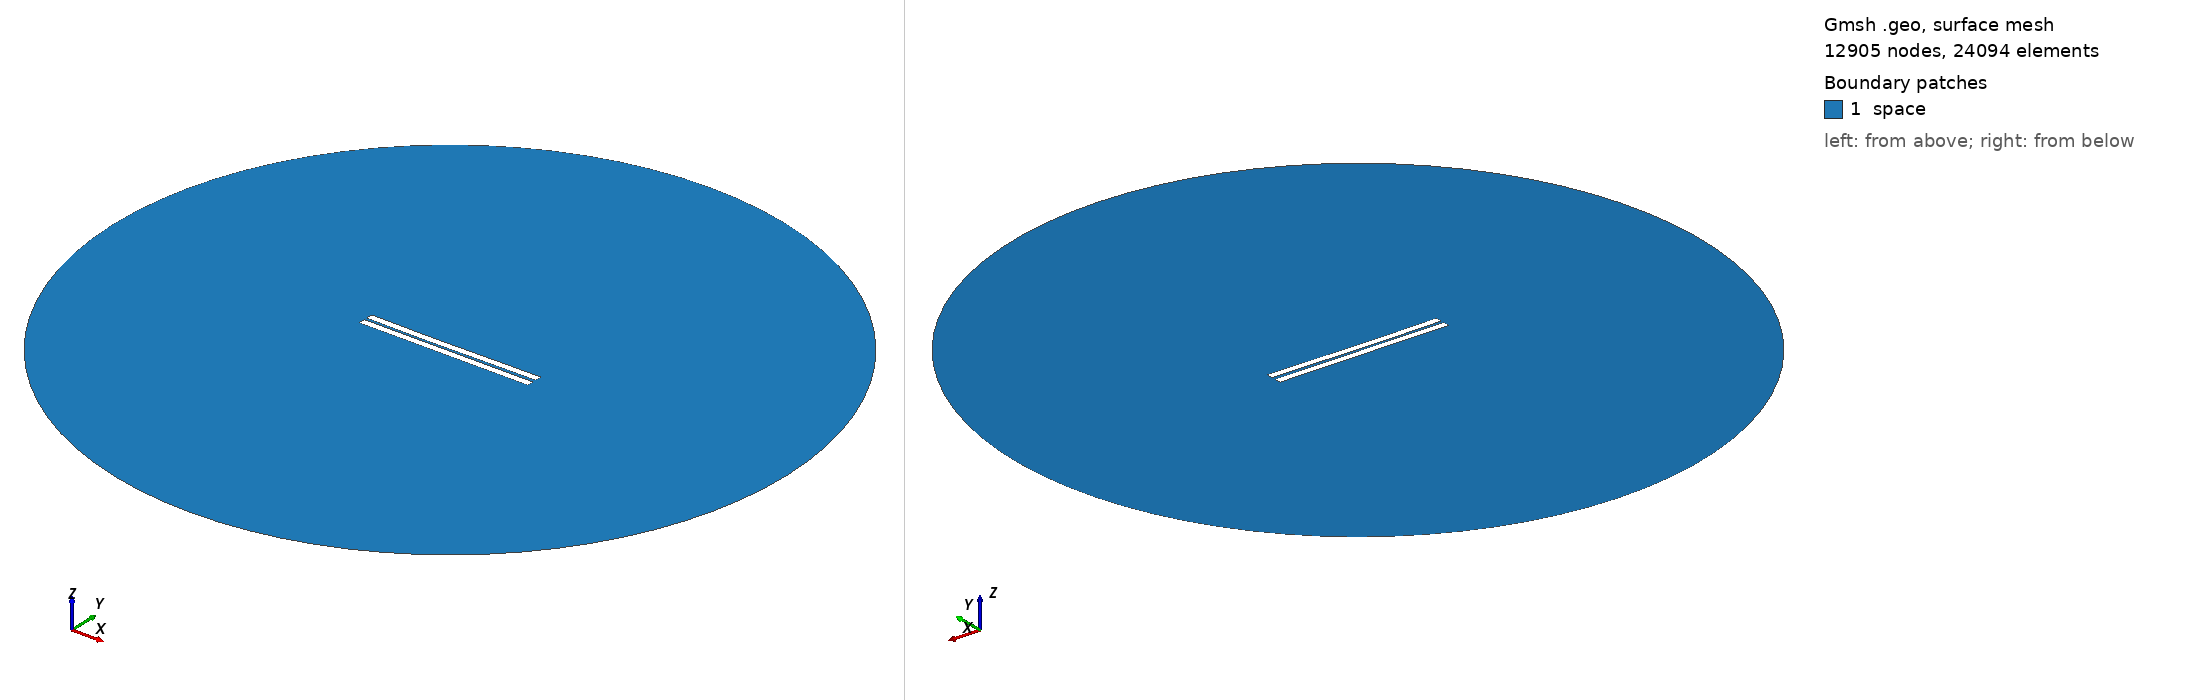

Gmsh geometry script, surface-meshed: 12905 nodes, 24094 surface elements. Boundary patches (legend numbers): 1 space. Left view from above one corner, right view from below the opposite corner. Legend entries are the model's physical surfaces. The drawing asked Gmsh for element sizes between 1% and 20% of the model's largest extent; the script's own settings can give other sizes.

=== 383.geo (drawn) ===
//---------------------------------------
// Geometry kernel
//---------------------------------------

SetFactory("OpenCASCADE");



//---------------------------------------
// Parameters of the geometry
//---------------------------------------

// Overetch of the upper plate
overetch = 0.0;

// Distance between the plates
distance = 1.5;

// Discretization over the x axis (for the deformation)
nx = 50; 

// Length of the plate
L = 100 - overetch; 

// Number of modes
n = 4; 

// 1st mode coefficient
coeff(1) = 0.07499999999999998;
beta(1) = 0.596864 * 3.1415926535 / L;

// 2nd mode coefficient
coeff(2) = -0.15;
beta(2) = 1.49418 * 3.1415926535 / L;

// 3rd mode coefficient
coeff(3) = -0.075;
beta(3) = 2.50025 * 3.1415926535 / L;

// 4th mode coefficient
coeff(4) = 0.0;
beta(4) = 3.49999 * 3.1415926535 / L;



//---------------------------------------
// Upper plate (deformed rectangle)
//---------------------------------------

// Coordiantes of the upper plate
xmin = -50;
xmax = 50 - overetch;

// Height of the upper plate
yheight = 4 - 2 * overetch;

// Indexes of the points
UpperID[] = {};
LowerID[] = {};
LeftID[] = {};
RightID[] = {};

// Point index
p = 1;

// Horizontal edges
For i In {1:nx}
    x = xmin + (i-1)*(xmax - xmin)/(nx-1);

    y_bottom = distance / 2 + overetch;
    For j In {1:n}
        C = (Cosh(beta(j)*L) + Cos(beta(j)*L)) / (Sinh(beta(j)*L) + Sin(beta(j)*L));
        y_bottom  = y_bottom + coeff(j) * (Cosh(beta(j)*(x+50)) - Cos(beta(j)*(x+50)) - C * (Sinh(beta(j)*(x+50)) - Sin(beta(j)*(x+50))));
    EndFor

    y_top = y_bottom + yheight;

    Point(p) = {x, y_top, 0, 1.0};
    UpperID[i] = p;
    p = p + 1;

    Point(p) = {x, y_bottom, 0, 1.0};
    LowerID[i] = p;
    p = p + 1;
EndFor

// Create point lists
UpperPts[] = {}; LowerPts[] = {};
For i In {1:nx}
  UpperPts[] += {UpperID[i]};
  LowerPts[] += {LowerID[i]};
EndFor

// Build splines
Spline(1) = {UpperPts[]};
Spline(2) = {LowerPts[]};
Line(3) = {LowerPts[nx-1], UpperPts[nx-1]};
Line(4) = {LowerPts[0], UpperPts[0]};

// Build the plane surface
Curve Loop(1) = {2, 3, -1, -4};
Plane Surface(1) = {1};



//---------------------------------------
// Lower plate (rectangle)
//---------------------------------------

// Vertices
Point(1001) = {-50, -1, 0, 1.0};
Point(1002) = { 50, -1, 0, 1.0};
Point(1003) = { 50,  -5, 0, 1.0};
Point(1004) = {-50,  -5, 0, 1.0};

// Edges
Line(5) = {1001, 1002};
Line(6) = {1002, 1003};
Line(7) = {1003, 1004};
Line(8) = {1004, 1001};

// Plane surface
Line Loop(2) = {5, 6, 7, 8};
Plane Surface(2) = {2}; 



//---------------------------------------
// Outer (fictious) boundary
//---------------------------------------

// Points
Point(1005) = {0, 0, 0};       // Center
Point(1006) = {200, 0, 0};     // Start point
Point(1007) = {0, 200, 0};     // 90 degrees
Point(1008) = {-200, 0, 0};    // 180 degrees
Point(1009) = {0, -200, 0};    // 270 degrees

// Circle arcs (each needs start, center, end)
Circle(9) = {1006, 1005, 1007};
Circle(10) = {1007, 1005, 1008};
Circle(11) = {1008, 1005, 1009};
Circle(12) = {1009, 1005, 1006};

// Plane surface for the entire domain
Curve Loop(3) = {9, 10, 11, 12};
Surface(3) = {3};

// Subtract the plates from the whole domain to obtain the actual domain where we want to solve the equations
BooleanDifference{ Surface{3}; Delete; }{ Surface{1}; Surface{2}; Delete; }




//---------------------------------------
// Transfinite Lines/Curves
//---------------------------------------

// Set the number of points on the boundaries
r = 7;

// Plates
Transfinite Curve {1, 2} = 50*r Using Progression 1;
Transfinite Curve {3, 4} = 2*r Using Progression 1;
Transfinite Line {5, 7} = 50*r Using Progression 1;
Transfinite Line {6, 8} = 2*r Using Progression 1;

// Outer boundary
Transfinite Line {9, 10, 11, 12} = 20 Using Progression 1;



//---------------------------------------
// Physical groups
//---------------------------------------                

// Physical curves (boundaries)
Physical Line("force_segment", 10) = {2};
Physical Line("upper_plate", 11) = {1, 3, 4};
Physical Line("lower_plate", 12) = {5, 6, 7, 8};
Physical Line("boundary", 20) = {9, 10, 11, 12};

// Physical Surfaces
Physical Surface("space", 30) = {3};



//---------------------------------------
// 6. Generate the Mesh
//---------------------------------------

// 2D mesh generation
Mesh 2;
